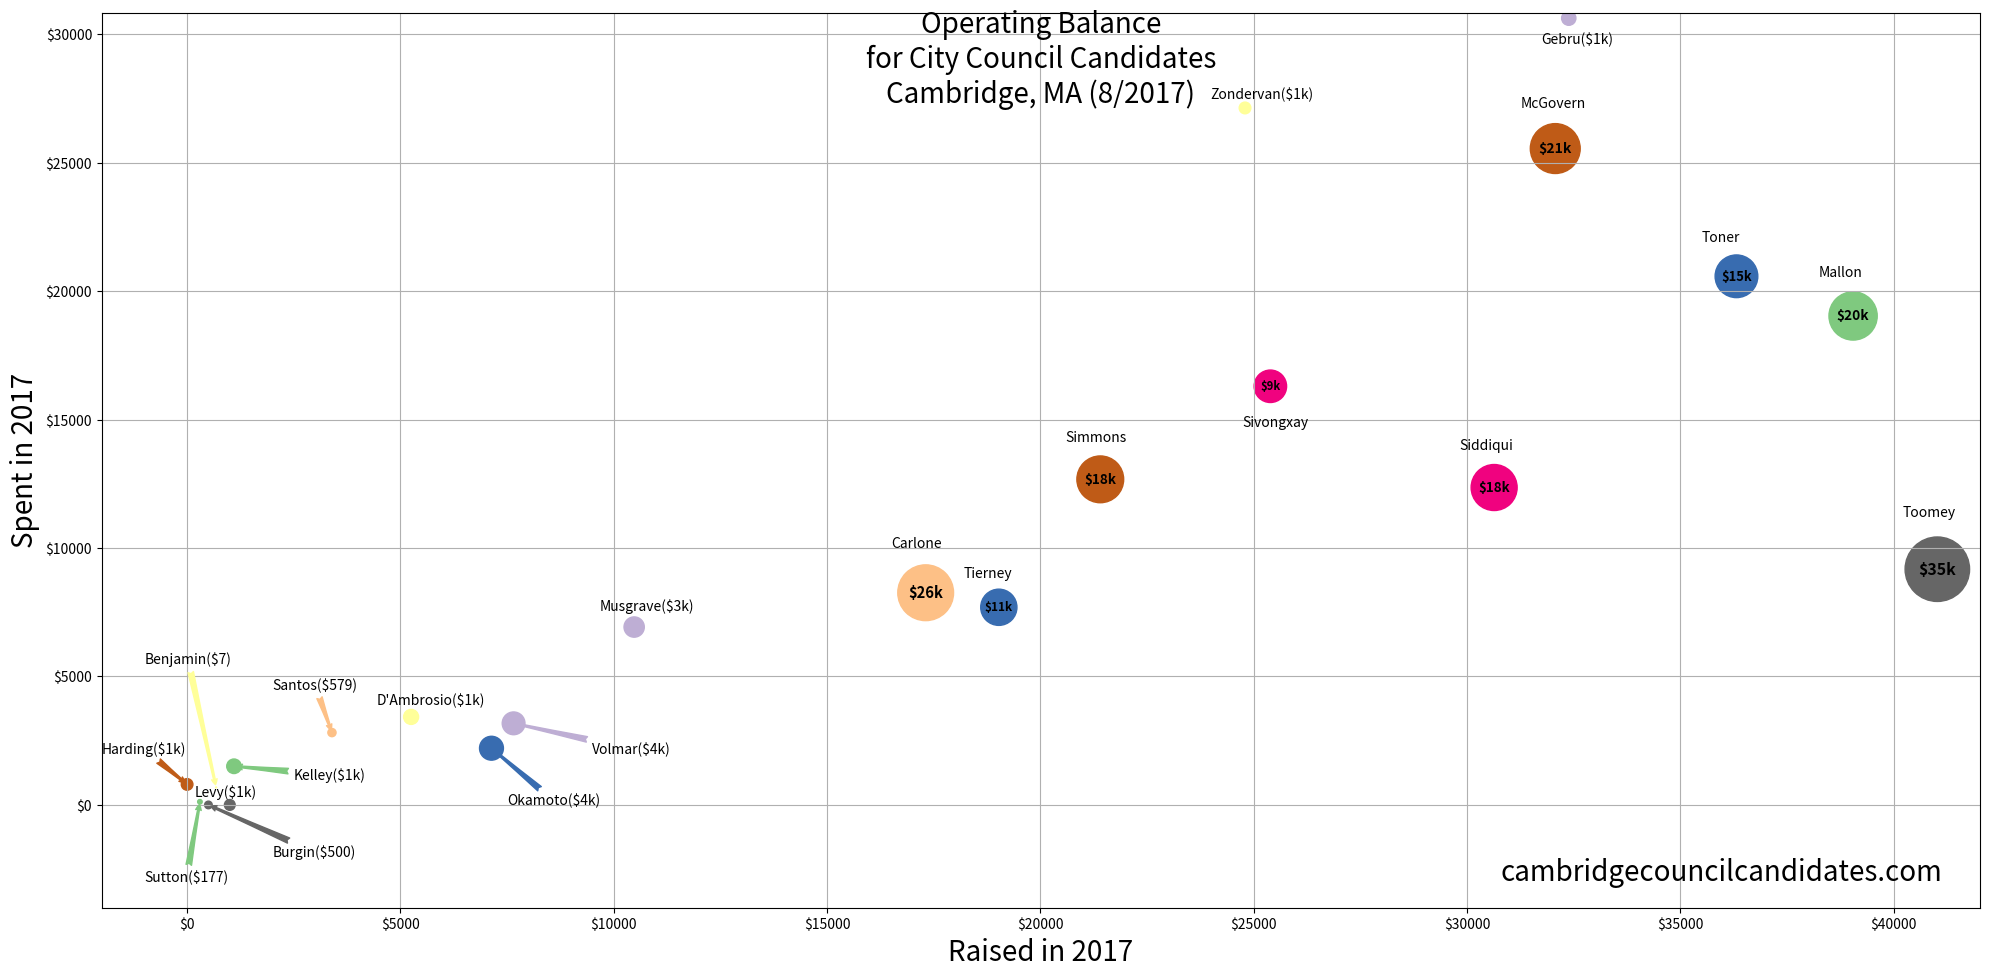

Reproduce this figure in Python.
""" Plot raised vs spent with buble size as current balance.
Code is split between two access points:
    get candidates: which should be run in production
    plot_data: which can be run locally to generate a new svg that gets checked in
"""


import numpy as np
import matplotlib.pyplot as plt
from matplotlib.ticker import FormatStrFormatter
import matplotlib.cm as cm


def get_candidates():
    return [
        ['Craig Kelley', 1825.99, 1098.91, 1504.76, 2231.84],
        # ['Dan Lenke', None, None, None, 0],
        # ['Hari Pillai', None, None, None, 0],
        ['Alanna Mallon', 20117.36, 39048.00, 19030.64, 100.00],
        # ['Jan Devereux', 27256.99, None, None, 8715.10],
        ['Bryan Sutton', 177.85, 300.00, 122.15, 0],
        ['Sam Gebru', 1763.83, 32383.50, 30619.67, 0.00],
        ['Gwendolyn Volmar', 4476.37, 7652.25, 3175.88, 0],
        ['Adriane Musgrave', 3554.69, 10478.14, 6923.45, 0],
        ['Dennis Carlone', 26880.02, 17310.71, 8258.56, 17827.87],
        ['Jeffrey Santos', 579.22, 3395.00, 2815.78, 0],
        ["Olivia D'Ambrosio", 1947.04, 5250.31, 3426.02, 122.75],
        ['Ronald Benjamin', 7.56, 680.92, 682.36, 9.00],
        ['Quinton Zondervan', 1180.47, 24795.88, 27125.41, 3510.00],
        ['Sean Tierney', 11332.40, 19025.29, 7692.89, 0],
        ['Paul Toner', 15739.82, 36314.25, 20574.43, 0],
        ['Nadya Okamoto', 4926.43, 7133.78, 2207.35, 0],
        ['Sumbul Siddiqui', 18281.17, 30634.60, 12353.43, 0],
        ['Vatsady Sivongxay', 9096.13, 25389.72, 16293.59, 0.00],
        ['Marc McGovern', 21488.60, 32067.05, 25545.11, 14966.66],
        ['Richard Harding', 1162.17, 0.00, 798.89, 0],
        ['Denise Simmons', 18911.16, 21403.10, 12671.73, 10179.79],
        ['Josh Burgin', 500.00, 500.00, 0.00, 0],
        # ['Gregg Moree', 0.00, None, None, 0],
        ['Timothy Toomey', 35917.95, 41022.33, 9174.05, 4069.67],
        ['Ilan Levy', 1000.00, 1000.38, 0.38, 0]
    ]


    old = [  # noqa
        # ['Jan Deveruex', 20242.08, None, None, 8715.1],  # none yet?

        # BOTTOM LEFT
        ['Bryan Sutton', 100.0, 100.0, 0.0, 0.0],

        # RIGHT
        ['Craig Kelley', 2158.88, 461.04, 534.0, 2231.84],

        # LEFT
        ['Jeffrey Santos', 215.28, 260.0, 44.72, 0.0],

        # TOP LEFT
        ['Josh Burgin', 500.0, 500.0, 0.0, 0.0],

        # TOP RIGHT
        ['Ronald Benjamin', 7.56, 680.92, 682.36, 9.0],

        ['Adriane Musgrave', 3391.05, 6298.64, 2907.59, 0.0],
        ['Alanna Marie Mallon', 17788.57, 29293.0, 11604.43, 100.0],
        ['Denise Simmons', 9851.15, 7592.33, 7920.97, 10179.79],
        ['Dennis Carlone', 31866.53, 14776.22, 737.56, 17827.87],
        ['Gwendolyn Volmar', 2736.13, 2763.26, 27.13, 0.0],
        ['Leland Cheung', 82049.82, 0.0, 8830.5, 90880.32],
        ['Marc McGovern', 24144.94, 21818.84, 12640.56, 14966.66],
        ['Nadya Okamoto', 3907.88, 4605.43, 697.55, 0.0],
        ["Olivia D'Ambrosio", 1947.04, 5250.31, 3426.02, 122.75],
        ['Paul Toner', 18277.0, 31969.25, 13692.25, 0.0],
        ['Quinton Zondervan', 5597.63, 19331.35, 17243.72, 3510.0],
        ['Sam Gebru', 946.54, 27398.5, 26451.96, 0.0],
        ['Sean Tierney', 8224.43, 13589.6, 5365.17, 0.0],
        ['Sumbul Siddiqui', 19402.56, 25569.6, 6167.04, 0.0],
        ['Timothy Toomey', 24126.3, 28180.89, 8124.26, 4069.67],
        ['Vatsady Sivongxay', 10852.85, 21962.16, 11109.31, 0.0],
    ]


def plot_data(data):
    names, balances, raiseds, spends, starts = zip(*data)

    xs = np.array(raiseds)
    ys = np.array(spends)
    areas = np.array(balances)
    labels = names
    colors = cm.Accent(np.linspace(0, 1, len(ys)))

    fig, ax = plt.subplots(figsize=(20, 10))
    ax.scatter(xs, ys, s=areas * 0.06, c=colors, marker='o')
    ax.xaxis.set_major_formatter(FormatStrFormatter('$%d'))
    ax.yaxis.set_major_formatter(FormatStrFormatter('$%d'))

    ax.grid()

    ax.set_xlim(-2000, xs.max() + 1000)
    ax.set_ylim(-4000, ys.max() + 200)

    plt.xlabel("Raised in 2017", fontsize=20)
    plt.ylabel("Spent in 2017", fontsize=20)
    ax.annotate("Operating Balance\nfor City Council Candidates\nCambridge, MA (8/2017)",
                (0.5, 0.90), ha="center", xycoords="axes fraction", fontsize=20)
    ax.annotate("cambridgecouncilcandidates.com",
                (0.98, 0.03),
                ha="right",
                xycoords="axes fraction",
                fontsize=20)

    # Manual adjusting of graph labels to avoid overlap / make it clear which
    # labels belong to which points
    for x, y, area, label, color in zip(xs, ys, areas, labels, colors):

        label = label.split(' ')[1]
        if area < 1000:
            label += "($%d)" % area
        elif area < 5000:
            label += "($%dk)" % (area / 1000)
        else:
            ax.annotate("$%dk" % (area / 1000),
                        (x, y),
                        ha="center",
                        va="center",
                        fontweight="bold",
                        fontsize=14 * (area / 82000.0) ** 0.25)

        if 'Sutton' in label:
            # BOTTOM LEFT
            ax.annotate(label,
                        (x, y),
                        xytext=(-1000, -3000),
                        arrowprops=dict(arrowstyle="fancy", color=color))
        elif 'Kelley' in label:
            # RIGHT
            ax.annotate(label,
                        (x, y),
                        xytext=(2500, 1000),
                        arrowprops=dict(arrowstyle="fancy", color=color))

        elif 'Burgin' in label:
            # BOTTOM RIGHT
            ax.annotate(label,
                        (x, y),
                        xytext=(2000, -2000),
                        arrowprops=dict(arrowstyle="fancy", color=color))
        elif 'Santos' in label:
            # LEFT
            ax.annotate(label,
                        (x, y),
                        xytext=(2000, 4500),
                        arrowprops=dict(arrowstyle="fancy", color=color))
        elif 'Harding' in label:
            # BOTTOM RIGHT
            ax.annotate(label,
                        (x, y),
                        xytext=(-2000, 2000),
                        arrowprops=dict(arrowstyle="fancy", color=color))
        elif 'Benjamin' in label:
            # TOP RIGHT
            ax.annotate(label,
                        (x, y),
                        xytext=(-1000, 5500),
                        arrowprops=dict(arrowstyle="fancy", color=color))
        elif 'Okamoto' in label:
            # TOP RIGHT
            ax.annotate(label,
                        (x, y),
                        xytext=(7500, 0),
                        arrowprops=dict(arrowstyle="fancy", color=color))
        elif 'Volmar' in label:
            # TOP RIGHT
            ax.annotate(label,
                        (x, y),
                        xytext=(9500, 2000),
                        arrowprops=dict(arrowstyle="fancy", color=color))

        elif 'Sivongxay' in label or 'Gebru' in label:
            ax.annotate(label,
                        (x, y),
                        textcoords='offset points',
                        xytext=(-20, -(area * 0.04) ** 0.5 - 10))
        else:
            ax.annotate(label,
                        (x, y),
                        textcoords='offset points',
                        xytext=(-25, (area * 0.04) ** 0.5))

    plt.tight_layout()
    plt.savefig("money-2017-08-20.svg")
    plt.savefig("money-2017-08-20.png")


if __name__ == "__main__":
    plot_data(get_candidates())
